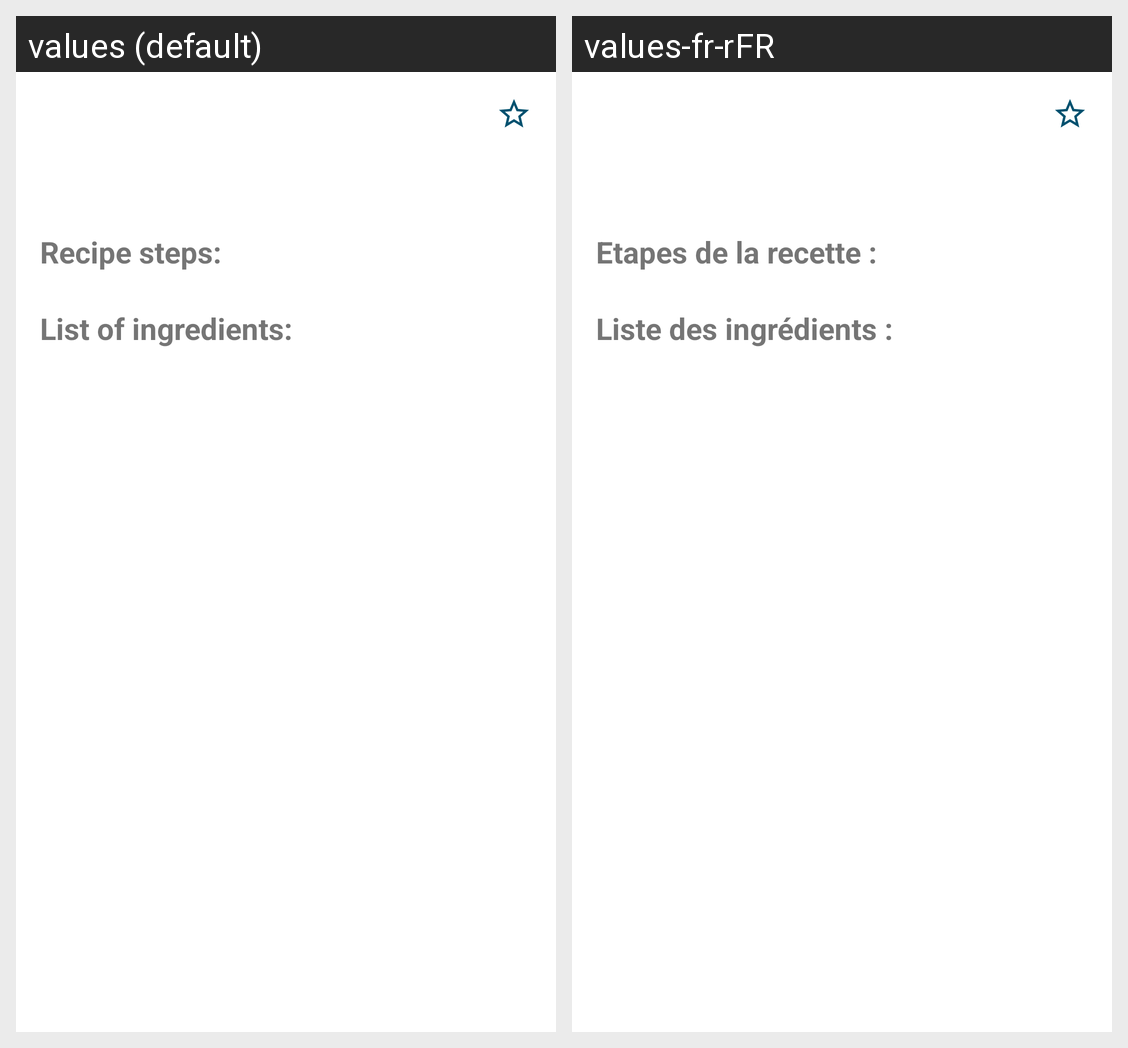

Locale-by-locale string values for the Android screen shown in this grid:
Android screen res/layout/fragment_recipe_details.xml rendered under 2 locales, left to right: values (default), values-fr-rFR. Device: Nexus 5 (rendered at 1080×1920; each locale shown at half size, 540×960, under a caption strip naming it); theme Theme.MealPlanner.
Strings drawn on this screen, with the default value and each locale's value (text and hints the layout hard-codes, and strings that could not be matched under every locale, appear in the picture but are not listed):

recipe_steps_label
  values: Recipe steps:
  values-fr-rFR: Etapes de la recette :

ingredients_list_label
  values: List of ingredients:
  values-fr-rFR: Liste des ingrédients :
